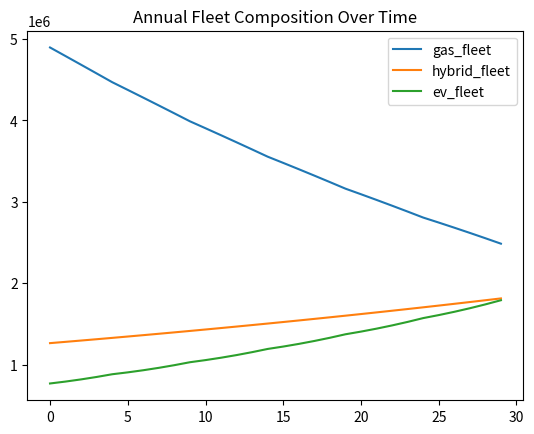

Python code for this plot:
import pandas as pd
from typing import List
import warnings
warnings.filterwarnings('ignore')

def simulate_fleet_evolution(investment_schedule: List):
    # Initial fleet composition (millions of vehicles)
    initial_gas = 5_000_000      # 80% of 15M total fleet
    initial_hybrid = 1_250_000   # 15% of 15M total fleet  
    initial_ev = 750_000       # 5% of 15M total fleet

    # Annual retirement rates (fraction of fleet retired each year) as functions of year and fleet size (or constants)
    retirement_rate_gas = lambda year, gas_fleet: 1/15 
    retirement_rate_hybrid = lambda year, hybrid_fleet: 1/16
    retirement_rate_ev = lambda year, ev_fleet: 1/18

    # Annual growth rates as function of year and fleet size (or constants)
    growth_rate_gas = lambda year, gas_fleet: 0.05
    growth_rate_hybrid = lambda year, hybrid_fleet: 0.08
    growth_rate_ev = lambda year, ev_fleet: 0.08

    # Emissions per car per year (tons CO2e) as functions of year and fleet size (or constants)
    gas_car_emissions_per_car = lambda t, gas_fleet: 4.6 * (0.98 ** t)  # Decreasing by 2% per year
    hybrid_car_emissions_per_car = lambda t, hybrid_fleet: 2.3 * (0.97 ** t)  # Decreasing by 3% per year
    ev_electricity_demand_per_car = lambda t, ev_fleet: 3.0  # MWh per year, assumed constant
    
    # Emission per newly produced car (tons CO2e)
    new_gas_car_emissions = 10.0
    new_hybrid_car_emissions = 7.0
    new_ev_car_emissions = 5.0

    # Cost of gas to EV replacement
    cost_per_ev = 40_000  # Cost to purchase one EV

    # Initialize parameters
    results = []
    
    gas_fleet = initial_gas
    hybrid_fleet = initial_hybrid  
    ev_fleet = initial_ev
    gas_purchases = 0
    hybrid_purchases = 0
    ev_purchases = 0
    
    for i, investment in enumerate(investment_schedule):
        # Retirements
        gas_retired = int(gas_fleet * retirement_rate_gas(i, gas_fleet))
        hybrid_retired = int(hybrid_fleet * retirement_rate_hybrid(i, hybrid_fleet))
        ev_retired = int(ev_fleet * retirement_rate_ev(i, ev_fleet))

        # Retire cars from fleet
        gas_fleet = int(max(gas_fleet - gas_retired, 0))
        hybrid_fleet = int(max(hybrid_fleet - hybrid_retired, 0))
        ev_fleet = int(max(ev_fleet - ev_retired, 0))

        # Determine how many EVs can be purchased with the investment
        possible_gas_to_ev_replacements = int(investment / cost_per_ev)
        actual_gas_to_ev_replacements = int(min(possible_gas_to_ev_replacements, gas_fleet))  # Can only replace as many gas cars as exist
        actual_hybrid_to_ev_replacements = int(min(max(possible_gas_to_ev_replacements - actual_gas_to_ev_replacements, 0), hybrid_fleet))
        ev_fleet += int(actual_gas_to_ev_replacements + actual_hybrid_to_ev_replacements)
        gas_fleet -= actual_gas_to_ev_replacements
        hybrid_fleet -= actual_hybrid_to_ev_replacements
        surplus_investment = investment - (actual_gas_to_ev_replacements + actual_hybrid_to_ev_replacements) * cost_per_ev

        # New purchases
        gas_purchases = int(gas_fleet * growth_rate_gas(i, gas_fleet))
        hybrid_purchases = int(hybrid_fleet * growth_rate_hybrid(i, hybrid_fleet))
        ev_purchases = int(ev_fleet * growth_rate_ev(i, ev_fleet))

        # Add new purchases to fleet
        gas_fleet += gas_purchases
        hybrid_fleet += hybrid_purchases
        ev_fleet += ev_purchases

        # Calculate total current fleet
        total_fleet = int(gas_fleet + hybrid_fleet + ev_fleet)

        # Calculate emissions and electricity demand
        total_gas_emissions = gas_fleet * gas_car_emissions_per_car(i, gas_fleet) + gas_purchases * new_gas_car_emissions
        total_hybrid_emissions = hybrid_fleet * hybrid_car_emissions_per_car(i, hybrid_fleet) + hybrid_purchases * new_hybrid_car_emissions
        total_ev_emissions = (ev_purchases + actual_gas_to_ev_replacements + actual_hybrid_to_ev_replacements) * new_ev_car_emissions
        total_emissions = total_gas_emissions + total_hybrid_emissions + total_ev_emissions
        total_electricity_demand = ev_fleet * ev_electricity_demand_per_car(i, ev_fleet)

        results.append({
            "gas_emissions": total_gas_emissions,
            "hybrid_emissions": total_hybrid_emissions,
            "total_emissions": total_emissions,
            "ev_electricity_demand": total_electricity_demand,
            "gas_fleet": gas_fleet, 
            "hybrid_fleet": hybrid_fleet,
            "ev_fleet": ev_fleet,
            "total_fleet": total_fleet,
            "surplus_investment": surplus_investment
        })

    return pd.DataFrame(results)

if __name__ == "__main__":
    # Example usage
    investment_schedule = [200_000_000, 300_000_000, 400_000_000, 500_000_000, 600_000_000] * 6  # 30 years
    df_results = simulate_fleet_evolution(investment_schedule)
    print(df_results)
    import matplotlib.pyplot as plt
    df_results[["gas_fleet", "hybrid_fleet", "ev_fleet"]].plot(title="Annual Fleet Composition Over Time")
    plt.show()
